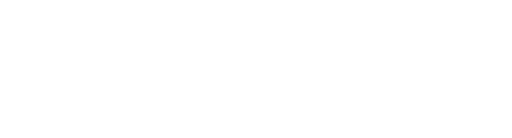
t = 0.00 s
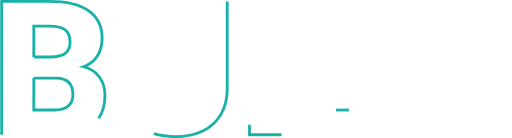
t = 0.93 s
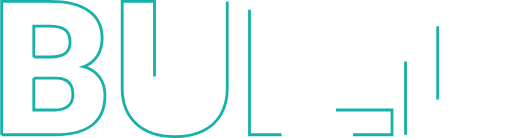
t = 1.37 s
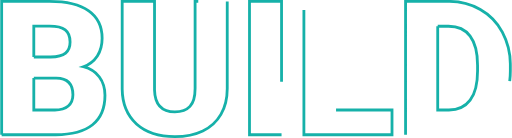
t = 1.81 s
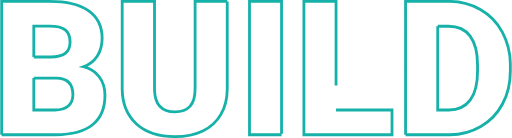
t = 2.25 s
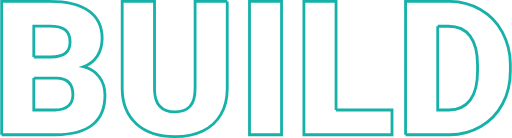
t = 2.80 s

The animated SVG that drew these frames (rendered in a browser with its animation timeline set to each time). Animation: 2 CSS @keyframes rules; one cycle of 2.80 s.

<svg id="Layer_1" data-name="Layer 1" xmlns="http://www.w3.org/2000/svg" viewBox="0 0 545.383 147.141" style=""><title>MDEV_HEADER_build</title><path d="M1.906,144.627V2.44H52.98q27.44,0,41.749,10.059t14.306,29.2q0,11.037-5.078,18.847A29.6,29.6,0,0,1,89.016,72.069Q100.149,75,106.105,83.006t5.957,19.532q0,20.9-13.232,31.4T59.621,144.627Zm34.278-82.91H54.055q11.229-.1,16.015-4.113t4.785-11.852q0-9.011-5.175-12.978t-16.7-3.967h-16.8Zm0,22.461V118.26H58.645q9.274,0,14.257-4.248t4.981-11.963q0-17.772-17.676-17.871Z" transform="translate(-0.406 -0.94)" style="fill:none;stroke:#16b1a9;stroke-width:3px" class="qKbImKiu_0"></path><path d="M242.434,2.44V95.506q0,15.82-6.739,27.393a43.644,43.644,0,0,1-19.336,17.627q-12.6,6.055-29.785,6.055-25.977,0-40.918-13.477T130.422,96.19V2.44H164.9V96.874q.585,23.342,21.679,23.339,10.644,0,16.114-5.859t5.468-19.043V2.44Z" transform="translate(-0.406 -0.94)" style="fill:none;stroke:#16b1a9;stroke-width:3px" class="qKbImKiu_1"></path><path d="M300.344,144.627h-34.18V2.44h34.18Z" transform="translate(-0.406 -0.94)" style="fill:none;stroke:#16b1a9;stroke-width:3px" class="qKbImKiu_2"></path><path d="M358.449,118.26h59.668v26.367H324.172V2.44h34.277Z" transform="translate(-0.406 -0.94)" style="fill:none;stroke:#16b1a9;stroke-width:3px" class="qKbImKiu_3"></path><path d="M432.57,144.627V2.44h45.8a67.384,67.384,0,0,1,33.887,8.545,60.081,60.081,0,0,1,23.486,24.121,72.832,72.832,0,0,1,8.545,34.912v6.543q0,19.533-8.252,35.01a60.326,60.326,0,0,1-23.242,24.219,65.88,65.88,0,0,1-33.447,8.837ZM466.848,28.905V118.26h11.914q14.745,0,22.656-10.5t7.91-31.2V70.409q0-20.6-7.91-31.055T478.371,28.905Z" transform="translate(-0.406 -0.94)" style="fill:none;stroke:#16b1a9;stroke-width:3px" class="qKbImKiu_4"></path><style data-made-with="vivus-instant">.qKbImKiu_0{stroke-dasharray:754 756;stroke-dashoffset:755;animation:qKbImKiu_draw 1866ms ease-in-out 0ms forwards;}.qKbImKiu_1{stroke-dasharray:689 691;stroke-dashoffset:690;animation:qKbImKiu_draw 1866ms ease-in-out 233ms forwards;}.qKbImKiu_2{stroke-dasharray:353 355;stroke-dashoffset:354;animation:qKbImKiu_draw 1866ms ease-in-out 466ms forwards;}.qKbImKiu_3{stroke-dasharray:473 475;stroke-dashoffset:474;animation:qKbImKiu_draw 1866ms ease-in-out 700ms forwards;}.qKbImKiu_4{stroke-dasharray:690 692;stroke-dashoffset:691;animation:qKbImKiu_draw 1866ms ease-in-out 933ms forwards;}@keyframes qKbImKiu_draw{100%{stroke-dashoffset:0;}}@keyframes qKbImKiu_fade{0%{stroke-opacity:1;}94.28571428571429%{stroke-opacity:1;}100%{stroke-opacity:0;}}</style></svg>